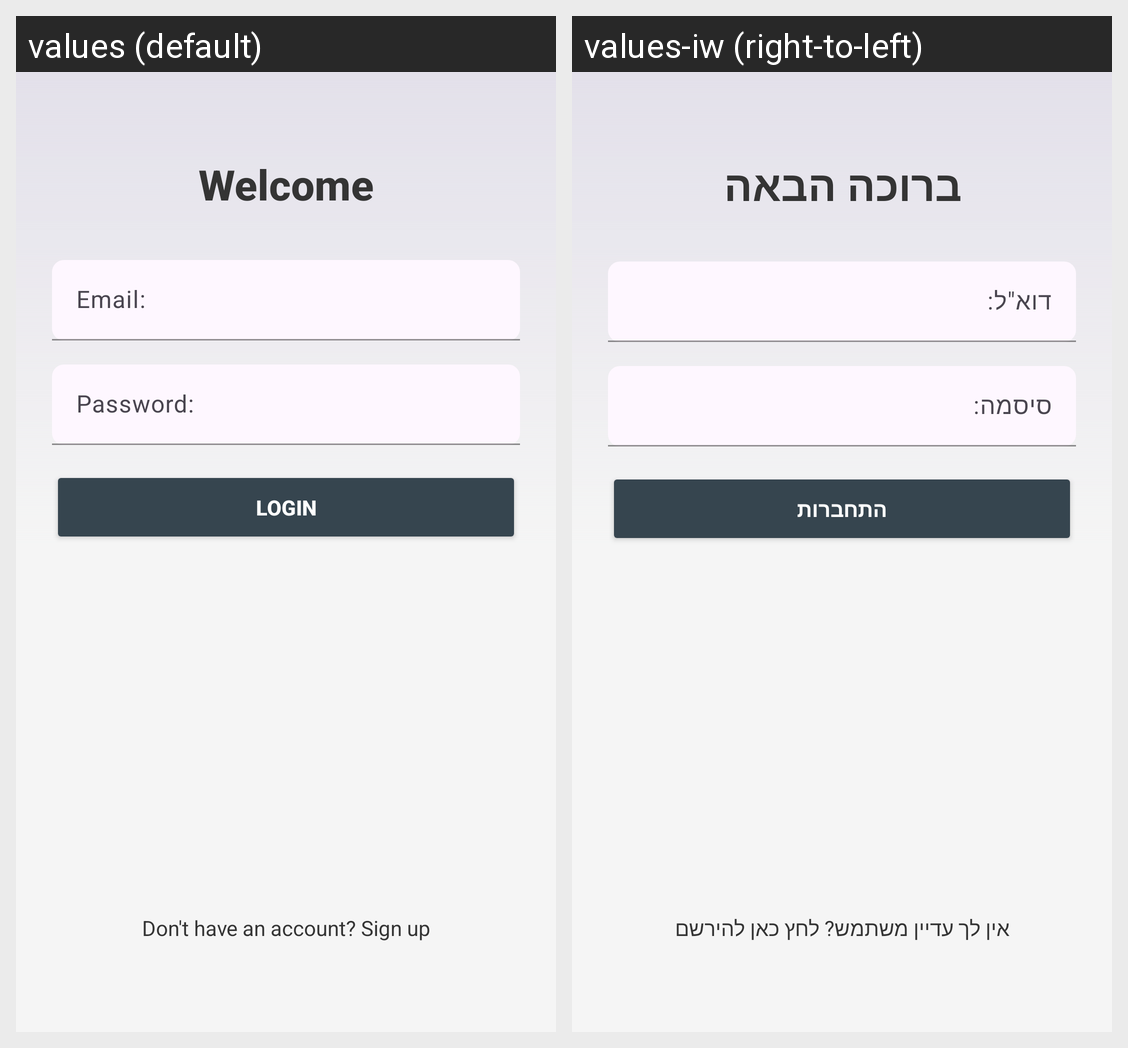

Locale-by-locale string values for the Android screen shown in this grid:
Android screen res/layout/fragment_login.xml rendered under 2 locales, left to right: values (default), values-iw (right-to-left). Device: Nexus 5 (rendered at 1080×1920; each locale shown at half size, 540×960, under a caption strip naming it); theme Theme.PswdManager.
Strings drawn on this screen, with the default value and each locale's value (text and hints the layout hard-codes, and strings that could not be matched under every locale, appear in the picture but are not listed):

welcome
  values: Welcome
  values-iw: ברוכה הבאה

email
  values: Email:
  values-iw: דוא"ל:

password
  values: Password:
  values-iw: סיסמה:

login
  values: Login
  values-iw: התחברות

sign_up_invitation
  values: Don't have an account? Sign up
  values-iw: אין לך עדיין משתמש? לחץ כאן להירשם
